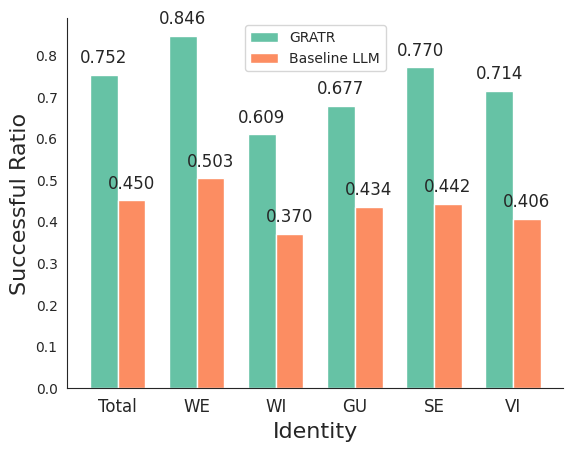

This figure's Python source:
import matplotlib.pyplot as plt
import numpy as np
import seaborn as sns

# 使用Seaborn设置颜色和样式，采用 Color Brewer 的 "Set2" 方案，颜色柔和且对比鲜明
sns.set_style('white')
palette = sns.color_palette("Set2", 2)  # Set2 是 Color Brewer 中的柔和配色方案

# 数据
categories = ['Total', 'WE', 'WI', 'GU', 'SE', 'VI']
GRATR = [0.752, 0.846, 0.609, 0.677, 0.770, 0.714]
Origin = [0.450, 0.503, 0.370, 0.434, 0.442, 0.406]

# 设置柱状图的宽度和位置
bar_width = 0.35
index = np.arange(len(categories))

# 绘制分组柱状图，使用更柔和的 Set2 配色
bars1 = plt.bar(index, GRATR, bar_width, label='GRATR', color=palette[0])
bars2 = plt.bar(index + bar_width, Origin, bar_width, label='Baseline LLM', color=palette[1])

# 在每个数据点上标注数值，并调整字体大小
def add_labels(bars):
    for bar in bars:
        height = bar.get_height()
        plt.text(
            bar.get_x() + bar.get_width() / 2.0,
            height + 0.02,
            f'{height:.3f}',
            ha='center',
            va='bottom',
            fontsize=12
        )

add_labels(bars1)
add_labels(bars2)

# 设置横纵坐标标签的字体大小
plt.xlabel('Identity', fontsize=16)
plt.ylabel('Successful Ratio', fontsize=16)

# 设置x轴类别标签
plt.xticks(index + bar_width / 2, categories, fontsize=12)

# 去掉图表边框以使图表更简洁
sns.despine()

# 添加图例
plt.legend()

# 保存图表为 PDF 文件
plt.savefig('successful_ratio_comparison.pdf', format='pdf')

# 显示图表
plt.show()
